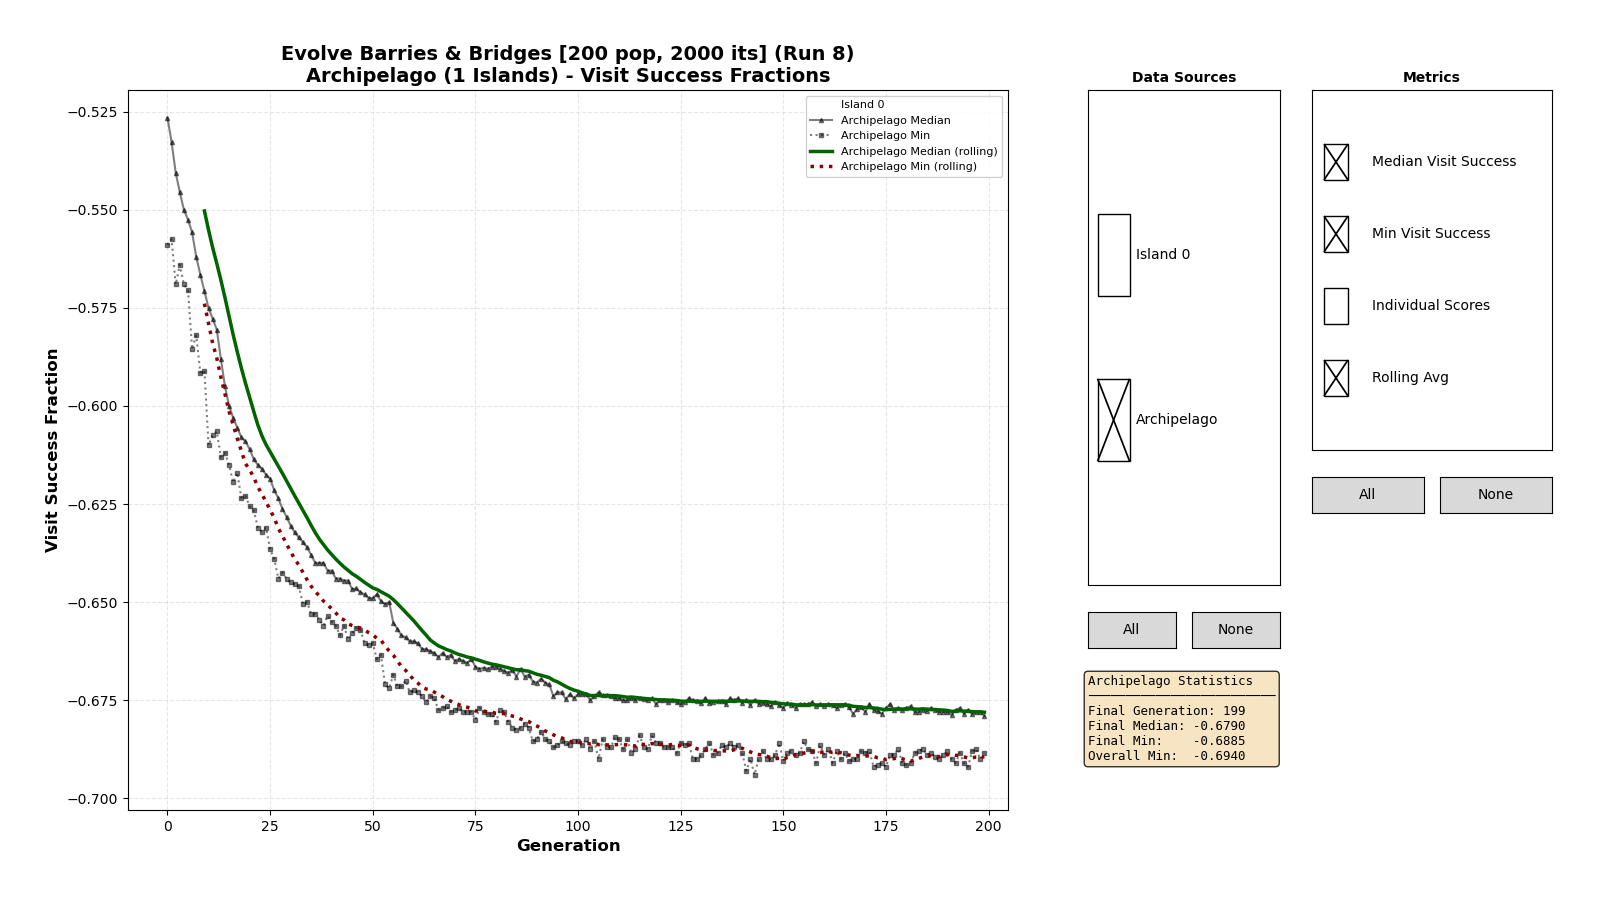

The table this chart was drawn from, first rows:
0, 0, -0.51700
0, 0, -0.5505
0, 0, -0.5295
0, 0, -0.527
0, 0, -0.528
0, 0, -0.525
0, 0, -0.354
0, 0, -0.5405
0, 0, -0.539
0, 0, -0.5445
0, 0, -0.553
0, 0, -0.5265
0, 0, -0.551
0, 0, -0.541
0, 0, -0.559
0, 0, -0.538
0, 0, -0.5285
0, 0, -0.545
0, 0, -0.531
0, 0, -0.4965
0, 0, -0.4805
0, 0, -0.3535
0, 0, -0.521
0, 0, -0.539
0, 0, -0.4285
0, 0, -0.543
0, 0, -0.5385
0, 0, -0.519
0, 0, -0.5185
0, 0, -0.524
0, 0, -0.531
0, 0, -0.482
0, 0, -0.517
0, 0, -0.5295
0, 0, -0.5265
0, 0, -0.535
0, 0, -0.5165
0, 0, -0.4545
0, 0, -0.548
0, 0, -0.5135
0, 0, -0.5035
0, 0, -0.4515
0, 0, -0.545
0, 0, -0.5325
0, 0, -0.515
0, 0, -0.421
0, 0, -0.5365
0, 0, -0.5285
0, 0, -0.5145
0, 0, -0.349
0, 0, -0.516
0, 0, -0.516
0, 0, -0.5305
0, 0, -0.4845
0, 0, -0.541
0, 0, -0.5175
0, 0, -0.491
0, 0, -0.523
0, 0, -0.542
0, 0, -0.539
0, 0, -0.5125
... 39,939 more rows
